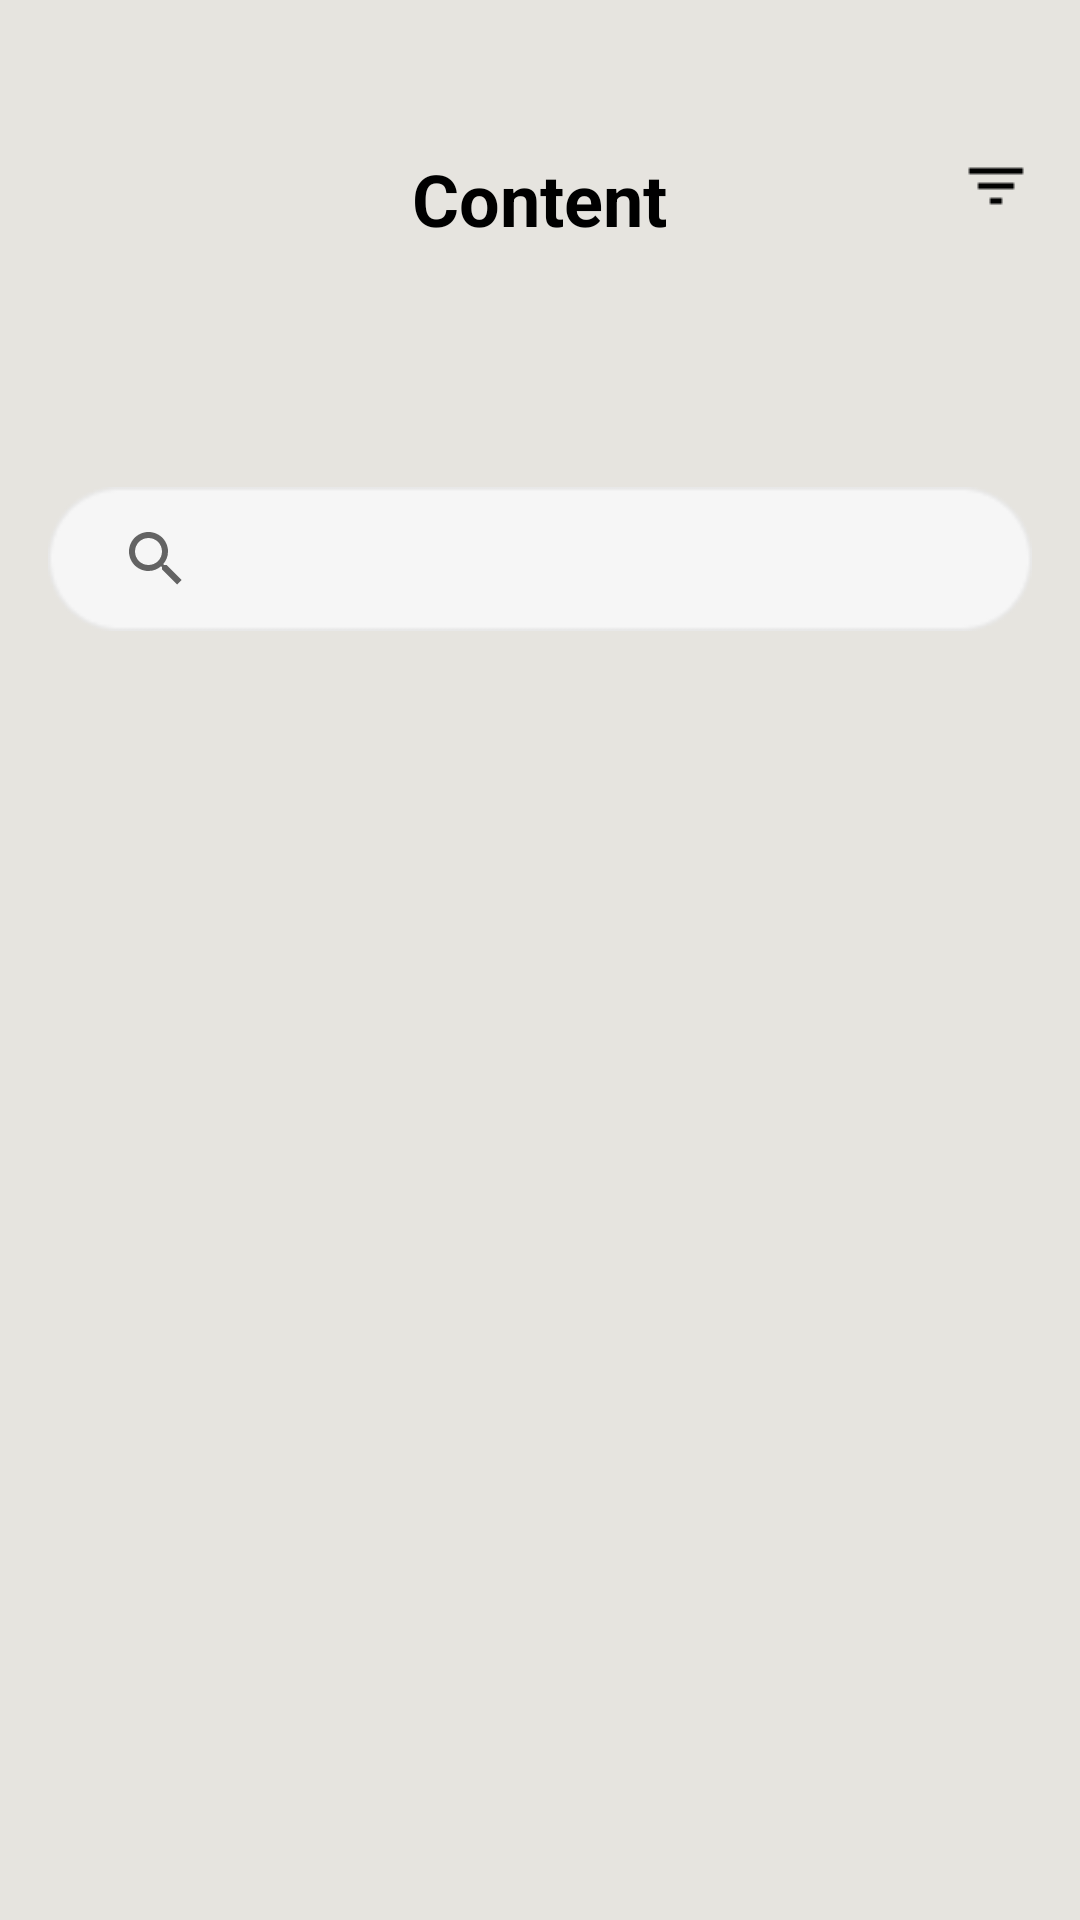

Android layout source for this screen:
<!-- AndroidManifest.xml: application theme Theme.IdeaInk -->
<!-- res/layout/fragment_search.xml -->
<RelativeLayout xmlns:android="http://schemas.android.com/apk/res/android"
    xmlns:tools="http://schemas.android.com/tools"
    xmlns:app="http://schemas.android.com/apk/res-auto"
    android:layout_width="match_parent"
    android:layout_height="match_parent"
    android:background="#E6E4DF"
    tools:context=".ui.search.SearchFragment">

    <TextView
        android:id="@+id/tvContent"
        android:layout_width="wrap_content"
        android:layout_height="wrap_content"
        android:layout_centerHorizontal="true"
        android:layout_marginTop="50dp"
        android:text="Content"
        android:textSize="24sp"
        android:textStyle="bold"
        android:textColor="#000000" />

    <ImageView
        android:id="@+id/ivFilter"
        android:layout_width="24dp"
        android:layout_height="24dp"
        android:layout_alignParentEnd="true"
        android:layout_marginEnd="16dp"
        android:layout_marginTop="50dp"
        android:src="@drawable/filter"
        android:onClick="openFilter"/>

    <androidx.appcompat.widget.SearchView
        android:id="@+id/search_view"
        android:layout_width="match_parent"
        android:layout_height="48dp"
        android:layout_below="@id/tvContent"
        android:layout_marginTop="80dp"
        android:layout_marginStart="16dp"
        android:layout_marginEnd="16dp"
        android:layout_marginBottom="30dp"
        android:background="@drawable/background"
        android:queryHint="Search"
        android:iconifiedByDefault="false"
        android:padding="12dp"
        android:textColor="#000000"
        android:textColorHint="#8E8E93" />

    <androidx.recyclerview.widget.RecyclerView
        android:id="@+id/recycler_view"
        android:layout_width="match_parent"
        android:layout_height="match_parent"
        android:layout_below="@id/search_view"
        android:layout_marginTop="16dp" />
</RelativeLayout>
<!-- resources referenced by this layout -->
<resources>
  <!-- drawable background: png bitmap (drawable, 1296 bytes) -->
  <!-- drawable filter: png bitmap (drawable, 174 bytes) -->
  <style name="Theme.IdeaInk" parent="Theme.MaterialComponents.DayNight.DarkActionBar">
          
          <item name="colorPrimary">#262626</item>
          <item name="colorPrimaryVariant">#262626</item>
          <item name="colorOnPrimary">@color/white</item>
          
          <item name="colorSecondary">#262626</item>
          <item name="colorSecondaryVariant">#262626</item>
          <item name="colorOnSecondary">@color/black</item>
          
          <item name="android:statusBarColor">?attr/colorPrimaryVariant</item>
          
      </style>
  <color name="white">#FFFFFFFF</color>
  <color name="black">#FF000000</color>
</resources>
